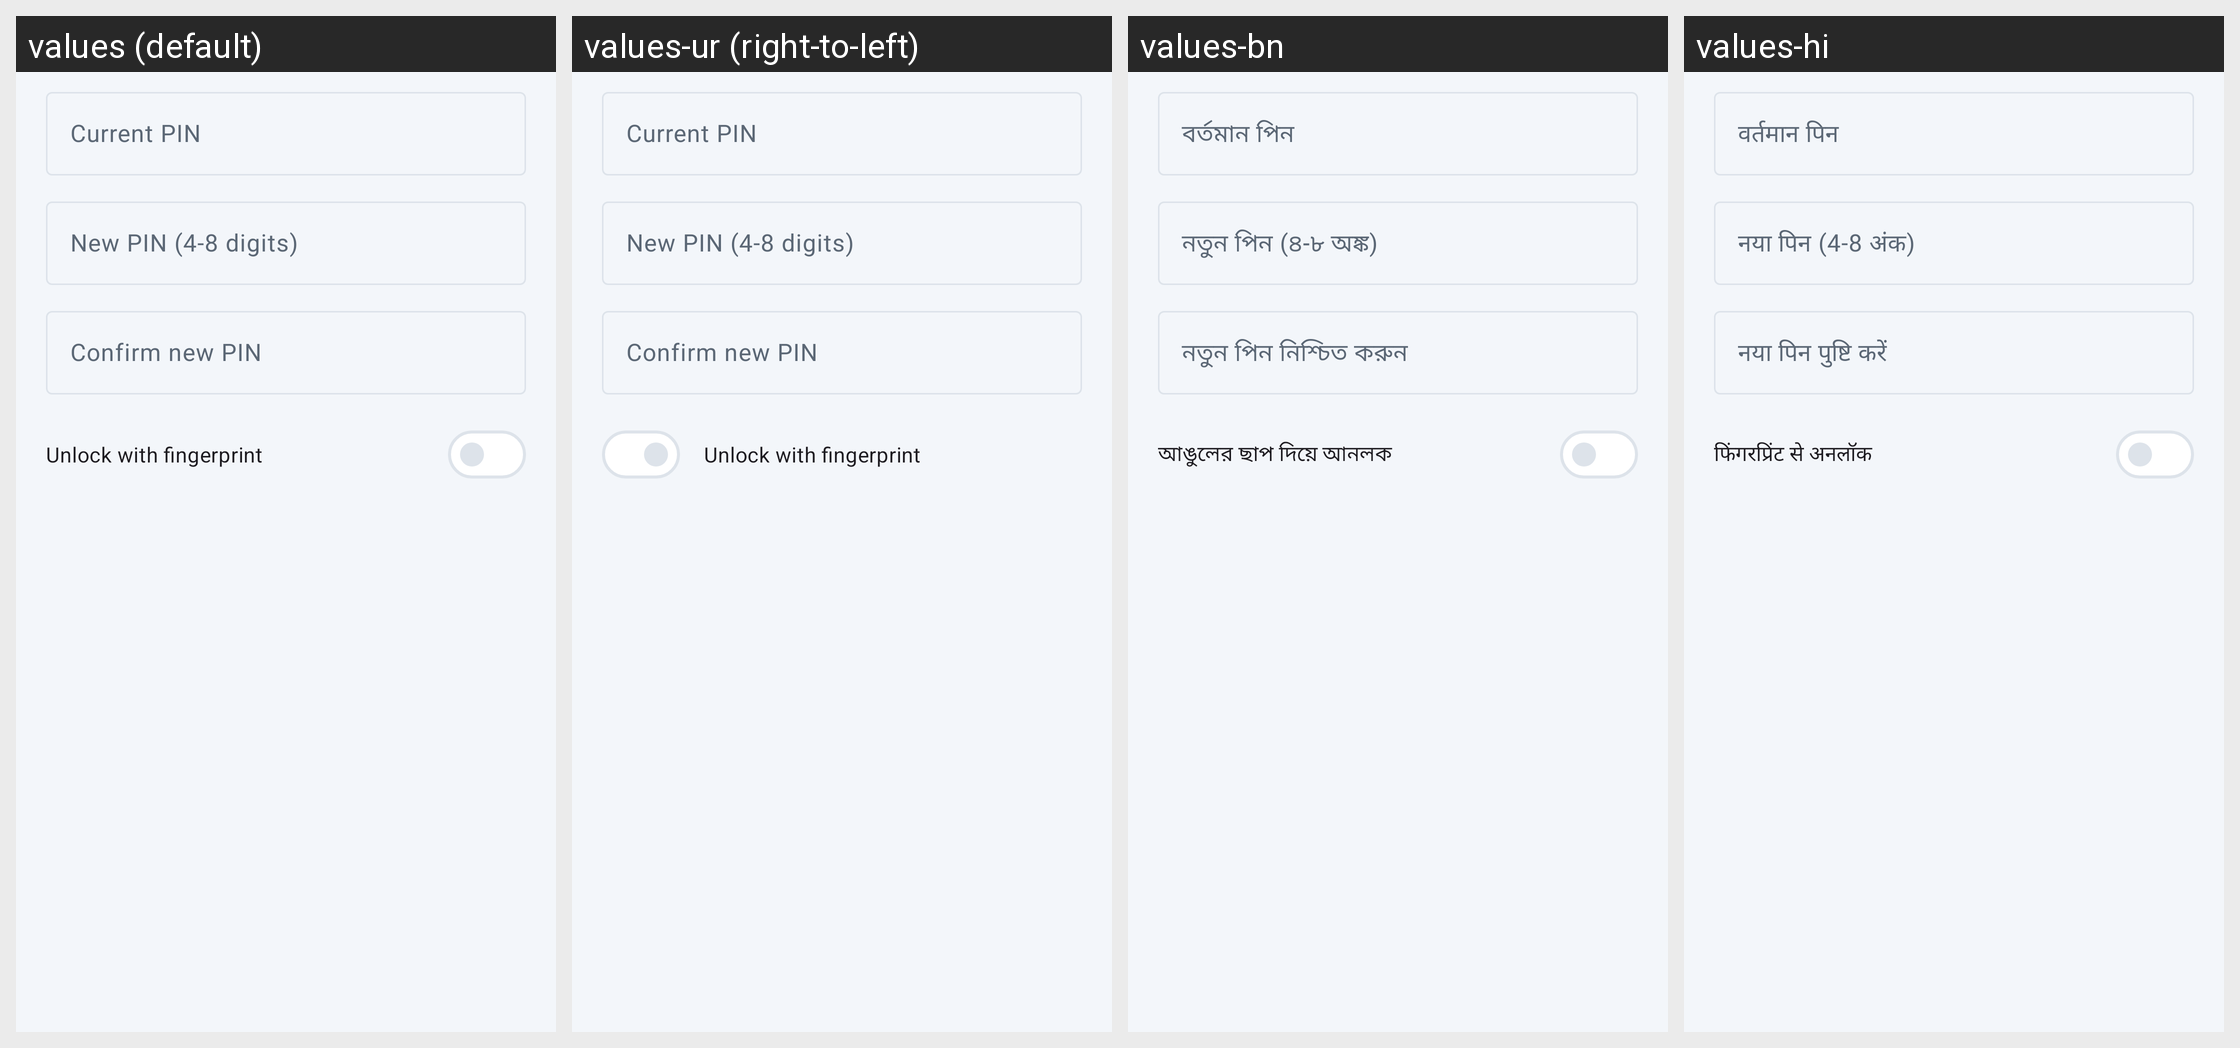

The Android screen above is rendered under several locales of the same app. Produce the string resources it draws, with the default and per-locale values.
Android screen res/layout/dialog_app_lock.xml rendered under 4 locales, left to right: values (default), values-ur (right-to-left), values-bn, values-hi. Device: Nexus 5 (rendered at 1080×1920; each locale shown at half size, 540×960, under a caption strip naming it); theme Theme.HisabBaki.
Other locales in the repository, not shown: values-gu, values-kn, values-ml, values-mr, values-pa, values-ta, values-te.
Strings drawn on this screen, with the default value and each locale's value (text and hints the layout hard-codes, and strings that could not be matched under every locale, appear in the picture but are not listed):

pin_current
  values: Current PIN
  values-ur: Current PIN  [not translated; the default value is used]
  values-bn: বর্তমান পিন
  values-hi: वर्तमान पिन

pin_new
  values: New PIN (4-8 digits)
  values-ur: New PIN (4-8 digits)  [not translated; the default value is used]
  values-bn: নতুন পিন (৪-৮ অঙ্ক)
  values-hi: नया पिन (4-8 अंक)

pin_confirm
  values: Confirm new PIN
  values-ur: Confirm new PIN  [not translated; the default value is used]
  values-bn: নতুন পিন নিশ্চিত করুন
  values-hi: नया पिन पुष्टि करें

bio_unlock
  values: Unlock with fingerprint
  values-ur: Unlock with fingerprint  [not translated; the default value is used]
  values-bn: আঙুলের ছাপ দিয়ে আনলক
  values-hi: फिंगरप्रिंट से अनलॉक
